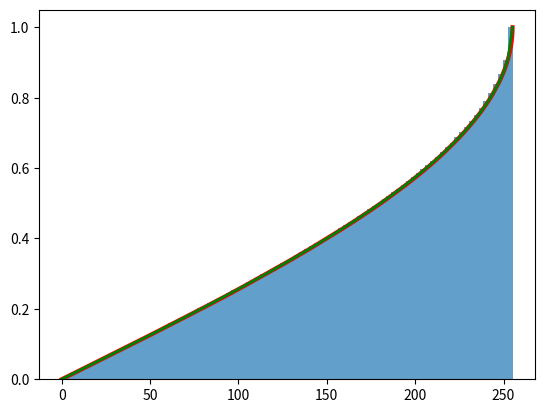

Reproduce this figure in Python. (Note: this script raises an exception after producing the figure.)
import random
import math
import matplotlib.pyplot as plt
import numpy as np


def get_input_data():
    v0 = 50
    g = 9.8
    return v0, g


def do_one_iteration(v0, g):
    angle = random.uniform(0, math.pi / 2)
    return v0 ** 2 * math.sin(2 * angle) / g


def do_iterations(v0, g, count_iterations):
    distances = [do_one_iteration(v0, g) for _ in range(count_iterations)]
    return sorted(distances)


def main():
    v0, g = get_input_data()
    count_iterations = 1_000_000
    distances = do_iterations(v0, g, count_iterations)
    # График
    plt.hist(distances, bins='auto', density=True, cumulative=True, alpha=0.7)
    x = np.sort(distances)
    y = np.arange(1, len(x) + 1) / len(x)
    plt.plot(x, y, color='r', linewidth=3)
    # Теоретический результат
    x = np.linspace(min(x), max(x), 100)
    y = 2 / np.pi * np.arcsin(x * g / (v0 ** 2))
    plt.plot(x, y, color='g', linewidth=2)
    plt.savefig("pictures/12.17.Chance.jpg")
    plt.show()


if __name__ == '__main__':
    main()
